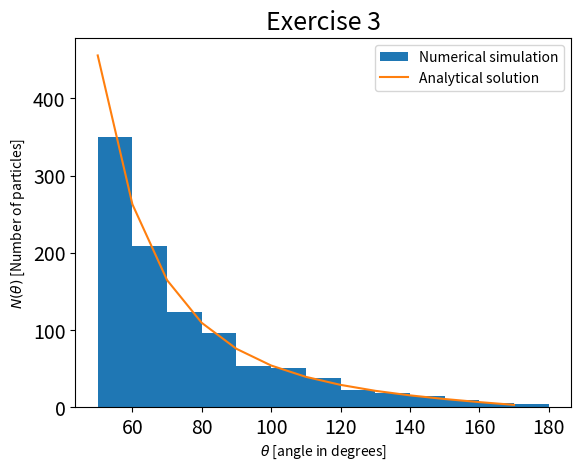

Recreate this plot in Python.

#!/usr/bin/env python3
# -*- coding: utf-8 -*-
"""
Created on Fri Feb 27 22:45:17 2026

@author: cecilia.costa
"""


import matplotlib.pyplot as plt
import numpy as np
from scipy import integrate

# Particle velocity
v = 1.53e7
# Charge of the gold nucleous
Q = 79
# Charge of the alpha particle
q = 2
# Constant from electric force expression
K = 3.477e13

# Number of particles to simulate numerically
N = 10**3

# Initial conditions stablished by the exercise, with dependency on b (impact factor)
cond = lambda b : [-1e6, v, b, 0]

# Provide the scattering angle for a given impact factor using the analtical formula
def ScatteringAngle(b) :
    u = (v**4 * b**2) / ((K*Q*q)**2)
    sin_h_angle = 1 / (np.sqrt( 1 + u )) # Expression for the sin(x/2)
    return np.arcsin(sin_h_angle) * 2 # arcsin will give the value of x/2

# Provides the impact factor from a scattering angle using the analytical formula
def ImpactFactor(angle) :
    u = (K*Q*q) / v**2
    return u * 1/np.tan(angle/2)

# Provides the differential crosssection used in Rutherford formula
def DifferentialCrossSection(angle):
    u = ((K*Q*q) / (2*v**2))**2 
    return u * 1/(np.sin(angle/2)**4)

# Obtain the maximum impact factor, given by the angle of 50 degrees 
b_max = ImpactFactor(np.radians(50))
print("Impact factor b, for scattering angle 50 degrees: %.2f"  %b_max) 

# Calculate the particle's density for the emission cross section area
I = N / (np.pi*b_max**2)

# Give the number of particles scattered at a given angle interval, according to Rutherford's formula
def NDetectedParticles(angle, deltaAngle):
    return I*DifferentialCrossSection(angle) * 2 * np.pi * np.sin(angle) * deltaAngle

# Obtain the analytical solution for the number of scattered particles per angle interval between 50-180
angle_intervals = np.arange(50.0,180.0,10.0)
particles_per_angle = np.zeros(len(angle_intervals))
for i in range(0, len(angle_intervals)):
    particles_per_angle[i] = NDetectedParticles(np.radians(angle_intervals[i]), np.radians(10))


# ODE system with variable substitution
def ODE (t, u): 
    return [
        u[1],
        K*Q*q * u[0] / (u[0]**2 + u[2]**2)**1.5,
        u[3],
        K*Q*q * u[2] / (u[0]**2 + u[2]**2)**1.5
    ]




scattering_angles = []
i = 0
# Iterate over the different given values for the impact factor b
while i < N:

    by = b_max*np.random.rand() - b_max
    bz = b_max*np.random.rand() - b_max

    b = np.sqrt(by**2 + bz**2)

    
    if(b <= b_max):
        # Resolve ODE system for given conditions
        sol = integrate.solve_ivp(ODE,
                                  [0,0.1], cond(b), 
                                  t_eval=np.linspace(0, 0.1, 1000), rtol=1e-9, atol=1e-12)

        # Here we calculate the time until the impact. The goal is to find from which index
        # of the vector solution we should use the values to start calculating the scattetering 
        # angle numerically
        s = 1e6 # Distance the particle travelled 
        # Obtain the time of the impact and convert to an index from 0-1000, based on the known time interval 
        ti = int((s/v) * 1000/0.1) 
        # Calculate the tangent of the tragectory after the collision
        m = (sol.y[2][-1] - sol.y[2][ti+1]) / (sol.y[0][-1] - sol.y[0][ti+1])
        
        
        angle_rad = np.arctan(m)
        if (angle_rad <= 0):
            angle_rad = np.pi + angle_rad

        scattering_angles.append(np.degrees(angle_rad))
        i = i + 1
            

        
# Create the image with a fixed size to accomodate the 3 plots
fig, ax = plt.subplots()
ax.set_title("Exercise 3", fontsize=18)


# Set Axis info and format
ax.set_xlabel(r"$\theta$ [angle in degrees]",fontsize=10)
ax.set_ylabel(r"$N(\theta)$ [Number of particles]",fontsize=10)
ax.tick_params(labelsize=14)    

angle = ScatteringAngle(b)

# Plot values for the analytical and numerical solution for the number of scattered particles at the given angle intervals
ax.hist(scattering_angles, 13, range=(50, 180), label="Numerical simulation")
ax.plot(angle_intervals, particles_per_angle, label="Analytical solution")

ax.legend()

         
    
